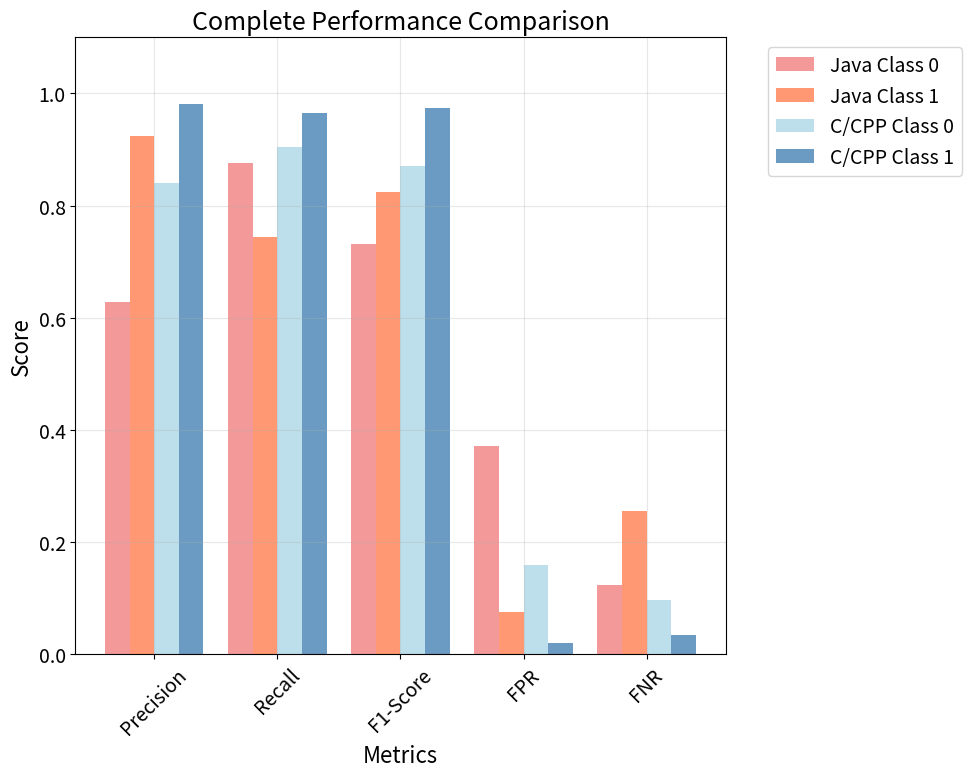
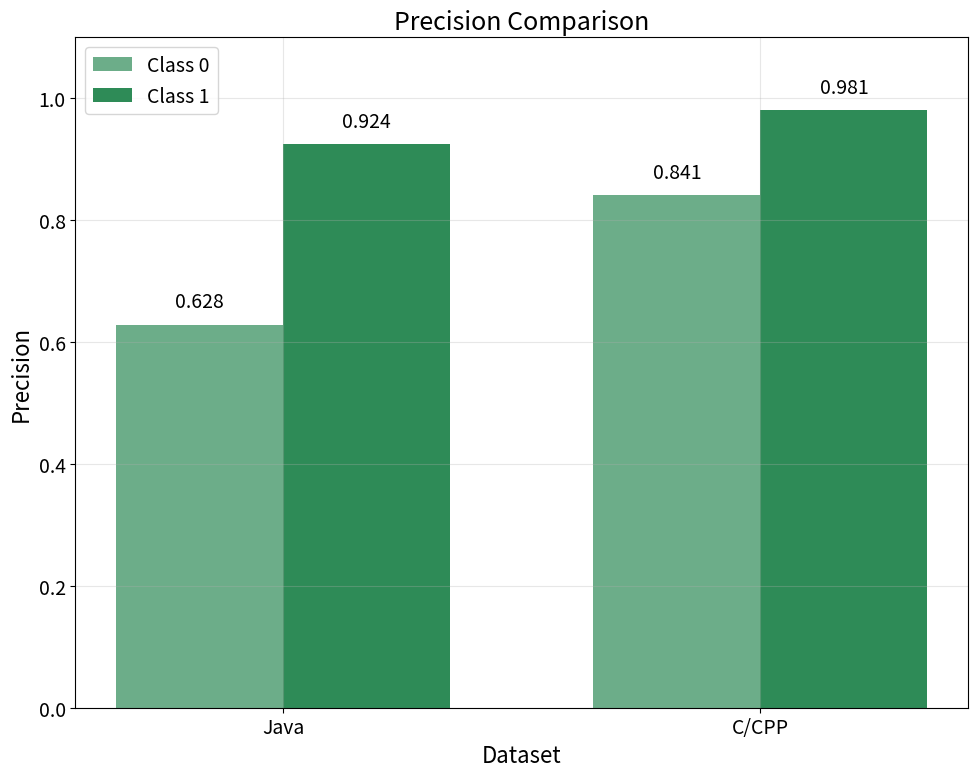
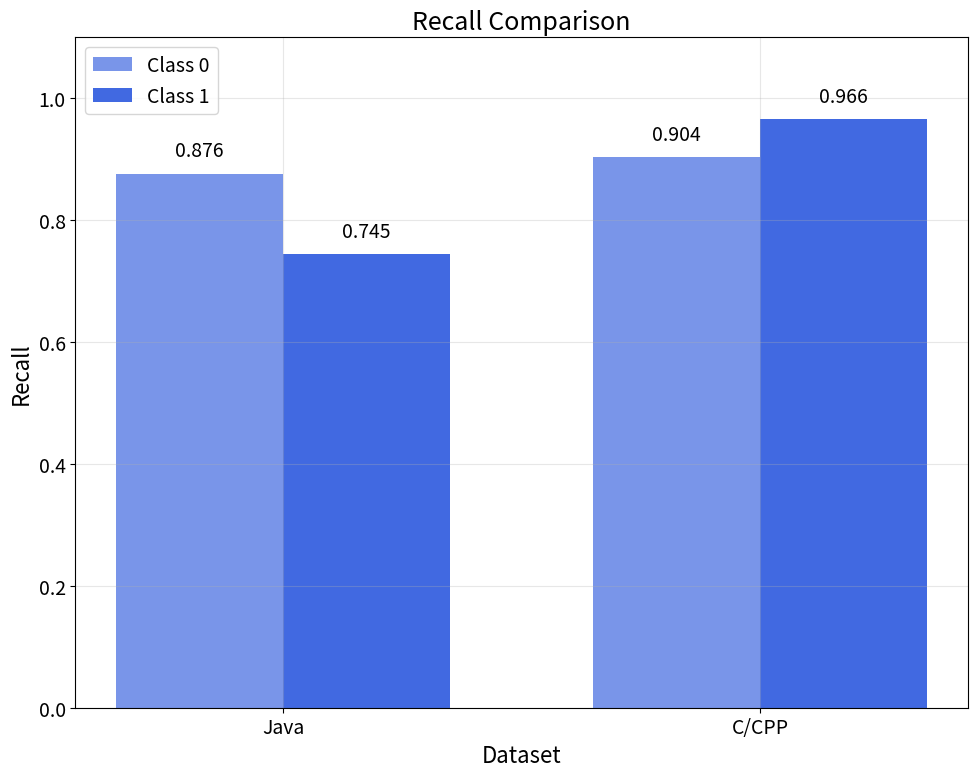
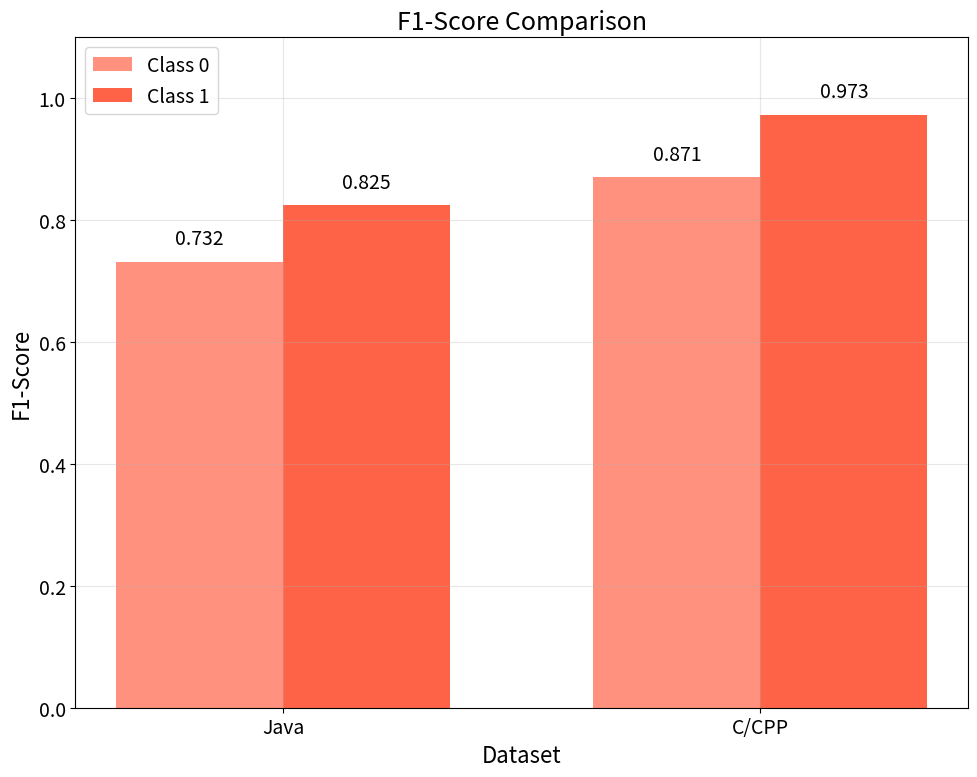
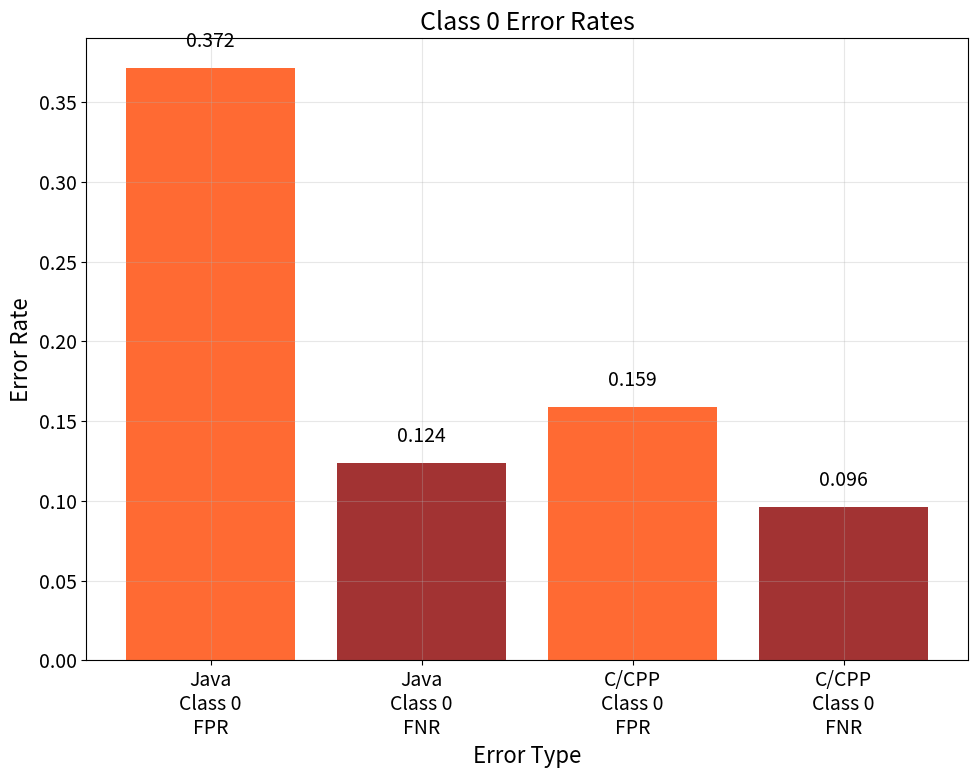
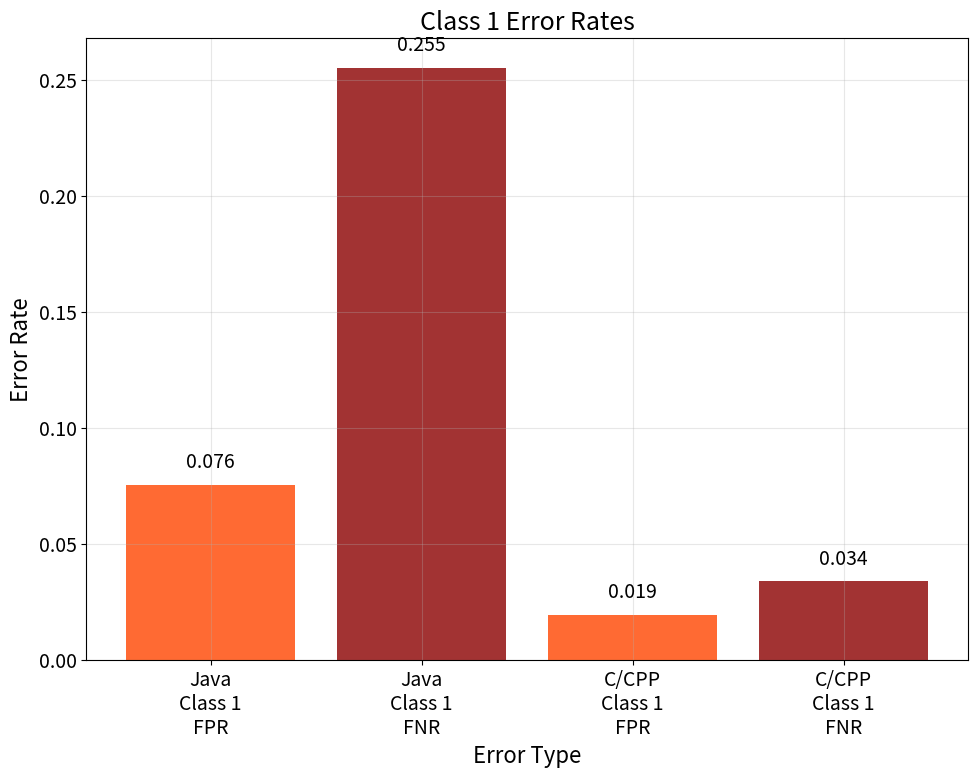

Source code (Python) for these figures, in order:
import matplotlib.pyplot as plt
import numpy as np
import pandas as pd

# Data from classification reports
java_data = {
    'Class 0': {'precision': 0.6285, 'recall': 0.8765, 'f1_score': 0.7321},
    'Class 1': {'precision': 0.9245, 'recall': 0.7449, 'f1_score': 0.8251}
}

cpp_data = {
    'Class 0': {'precision': 0.8410, 'recall': 0.9038, 'f1_score': 0.8713},
    'Class 1': {'precision': 0.9805, 'recall': 0.9659, 'f1_score': 0.9732}
}

# Calculate FPR and FNR
def calculate_error_rates(data):
    for class_name in data:
        data[class_name]['fpr'] = 1 - data[class_name]['precision']
        data[class_name]['fnr'] = 1 - data[class_name]['recall']
    return data

java_data = calculate_error_rates(java_data)
cpp_data = calculate_error_rates(cpp_data)

# Define colors
colors = {
    'precision': '#2E8B57',    # Sea Green
    'recall': '#4169E1',       # Royal Blue
    'f1_score': '#FF6347',     # Tomato
    'fpr': '#FF4500',          # Orange Red
    'fnr': '#8B0000'           # Dark Red
}

# Function to set common figure properties
def setup_figure():
    plt.figure(figsize=(10, 8))
    plt.rcParams.update({'font.size': 14})

# 1. Overall comparison - all metrics
setup_figure()
metrics = ['precision', 'recall', 'f1_score', 'fpr', 'fnr']
java_class0 = [java_data['Class 0'][m] for m in metrics]
java_class1 = [java_data['Class 1'][m] for m in metrics]
cpp_class0 = [cpp_data['Class 0'][m] for m in metrics]
cpp_class1 = [cpp_data['Class 1'][m] for m in metrics]

x = np.arange(len(metrics))
width = 0.2

plt.bar(x - 1.5*width, java_class0, width, label='Java Class 0', 
        color='lightcoral', alpha=0.8)
plt.bar(x - 0.5*width, java_class1, width, label='Java Class 1', 
        color='coral', alpha=0.8)
plt.bar(x + 0.5*width, cpp_class0, width, label='C/CPP Class 0', 
        color='lightblue', alpha=0.8)
plt.bar(x + 1.5*width, cpp_class1, width, label='C/CPP Class 1', 
        color='steelblue', alpha=0.8)

plt.xlabel('Metrics', fontsize=16)
plt.ylabel('Score', fontsize=16)
plt.title('Complete Performance Comparison', fontsize=18)
plt.xticks(x, ['Precision', 'Recall', 'F1-Score', 'FPR', 'FNR'], rotation=45, fontsize=14)
plt.legend(bbox_to_anchor=(1.05, 1), loc='upper left', fontsize=14)
plt.grid(True, alpha=0.3)
plt.ylim(0, 1.1)
plt.tight_layout()
plt.savefig('performance_comparison_overall.png', dpi=300, bbox_inches='tight')
plt.close()

# 2. Precision comparison
setup_figure()
datasets = ['Java', 'C/CPP']
class0_precision = [java_data['Class 0']['precision'], 
                   cpp_data['Class 0']['precision']]
class1_precision = [java_data['Class 1']['precision'], 
                   cpp_data['Class 1']['precision']]

x = np.arange(len(datasets))
width = 0.35

bars1 = plt.bar(x - width/2, class0_precision, width, label='Class 0', 
                color=colors['precision'], alpha=0.7)
bars2 = plt.bar(x + width/2, class1_precision, width, label='Class 1', 
                color=colors['precision'], alpha=1.0)

plt.xlabel('Dataset', fontsize=16)
plt.ylabel('Precision', fontsize=16)
plt.title('Precision Comparison', fontsize=18)
plt.xticks(x, datasets, fontsize=14)
plt.legend(fontsize=14)
plt.grid(True, alpha=0.3)
plt.ylim(0, 1.1)

# Add value labels
for i, (v0, v1) in enumerate(zip(class0_precision, class1_precision)):
    plt.text(i - width/2, v0 + 0.02, f'{v0:.3f}', ha='center', va='bottom', fontsize=14)
    plt.text(i + width/2, v1 + 0.02, f'{v1:.3f}', ha='center', va='bottom', fontsize=14)

plt.tight_layout()
plt.savefig('precision_comparison.png', dpi=300, bbox_inches='tight')
plt.close()

# 3. Recall comparison
setup_figure()
class0_recall = [java_data['Class 0']['recall'], cpp_data['Class 0']['recall']]
class1_recall = [java_data['Class 1']['recall'], cpp_data['Class 1']['recall']]

bars1 = plt.bar(x - width/2, class0_recall, width, label='Class 0', 
                color=colors['recall'], alpha=0.7)
bars2 = plt.bar(x + width/2, class1_recall, width, label='Class 1', 
                color=colors['recall'], alpha=1.0)

plt.xlabel('Dataset', fontsize=16)
plt.ylabel('Recall', fontsize=16)
plt.title('Recall Comparison', fontsize=18)
plt.xticks(x, datasets, fontsize=14)
plt.legend(fontsize=14)
plt.grid(True, alpha=0.3)
plt.ylim(0, 1.1)

# Add value labels
for i, (v0, v1) in enumerate(zip(class0_recall, class1_recall)):
    plt.text(i - width/2, v0 + 0.02, f'{v0:.3f}', ha='center', va='bottom', fontsize=14)
    plt.text(i + width/2, v1 + 0.02, f'{v1:.3f}', ha='center', va='bottom', fontsize=14)

plt.tight_layout()
plt.savefig('recall_comparison.png', dpi=300, bbox_inches='tight')
plt.close()

# 4. F1-Score comparison
setup_figure()
class0_f1 = [java_data['Class 0']['f1_score'], cpp_data['Class 0']['f1_score']]
class1_f1 = [java_data['Class 1']['f1_score'], cpp_data['Class 1']['f1_score']]

bars1 = plt.bar(x - width/2, class0_f1, width, label='Class 0', 
                color=colors['f1_score'], alpha=0.7)
bars2 = plt.bar(x + width/2, class1_f1, width, label='Class 1', 
                color=colors['f1_score'], alpha=1.0)

plt.xlabel('Dataset', fontsize=16)
plt.ylabel('F1-Score', fontsize=16)
plt.title('F1-Score Comparison', fontsize=18)
plt.xticks(x, datasets, fontsize=14)
plt.legend(fontsize=14)
plt.grid(True, alpha=0.3)
plt.ylim(0, 1.1)

# Add value labels
for i, (v0, v1) in enumerate(zip(class0_f1, class1_f1)):
    plt.text(i - width/2, v0 + 0.02, f'{v0:.3f}', ha='center', va='bottom', fontsize=14)
    plt.text(i + width/2, v1 + 0.02, f'{v1:.3f}', ha='center', va='bottom', fontsize=14)

plt.tight_layout()
plt.savefig('f1_score_comparison.png', dpi=300, bbox_inches='tight')
plt.close()

# 5. Error Rates (FPR and FNR) for Class 0
setup_figure()
class0_fpr = [java_data['Class 0']['fpr'], cpp_data['Class 0']['fpr']]
class0_fnr = [java_data['Class 0']['fnr'], cpp_data['Class 0']['fnr']]

x_pos = np.arange(4)
error_values = [class0_fpr[0], class0_fnr[0], class0_fpr[1], class0_fnr[1]]
error_labels = ['Java\nClass 0\nFPR', 'Java\nClass 0\nFNR', 
                'C/CPP\nClass 0\nFPR', 'C/CPP\nClass 0\nFNR']
error_colors = [colors['fpr'], colors['fnr'], colors['fpr'], colors['fnr']]

bars = plt.bar(x_pos, error_values, color=error_colors, alpha=0.8)
plt.xlabel('Error Type', fontsize=16)
plt.ylabel('Error Rate', fontsize=16)
plt.title('Class 0 Error Rates', fontsize=18)
plt.xticks(x_pos, error_labels, fontsize=14)
plt.grid(True, alpha=0.3)

# Add value labels
for i, v in enumerate(error_values):
    plt.text(i, v + 0.01, f'{v:.3f}', ha='center', va='bottom', fontsize=14)

plt.tight_layout()
plt.savefig('class0_error_rates.png', dpi=300, bbox_inches='tight')
plt.close()

# 6. Class 1 Error Rates
setup_figure()
class1_fpr = [java_data['Class 1']['fpr'], cpp_data['Class 1']['fpr']]
class1_fnr = [java_data['Class 1']['fnr'], cpp_data['Class 1']['fnr']]
error_values_c1 = [class1_fpr[0], class1_fnr[0], class1_fpr[1], class1_fnr[1]]
error_labels_c1 = ['Java\nClass 1\nFPR', 'Java\nClass 1\nFNR', 
                   'C/CPP\nClass 1\nFPR', 'C/CPP\nClass 1\nFNR']

bars = plt.bar(x_pos, error_values_c1, color=error_colors, alpha=0.8)
plt.xlabel('Error Type', fontsize=16)
plt.ylabel('Error Rate', fontsize=16)
plt.title('Class 1 Error Rates', fontsize=18)
plt.xticks(x_pos, error_labels_c1, fontsize=14)
plt.grid(True, alpha=0.3)

# Add value labels
for i, v in enumerate(error_values_c1):
    plt.text(i, v + 0.005, f'{v:.3f}', ha='center', va='bottom', fontsize=14)

plt.tight_layout()
plt.savefig('class1_error_rates.png', dpi=300, bbox_inches='tight')
plt.close()

# Create detailed summary table
print("\n" + "="*80)
print("COMPREHENSIVE PERFORMANCE COMPARISON")
print("="*80)

# Create DataFrame for better formatting
comparison_data = []
for dataset, data in [('Java', java_data), ('C/CPP', cpp_data)]:
    for class_name, metrics in data.items():
        comparison_data.append([
            dataset, 
            class_name,
            f"{metrics['precision']:.4f}",
            f"{metrics['recall']:.4f}",
            f"{metrics['f1_score']:.4f}",
            f"{metrics['fpr']:.4f}",
            f"{metrics['fnr']:.4f}"
        ])

df = pd.DataFrame(comparison_data, 
                 columns=['Dataset', 'Class', 'Precision', 'Recall', 
                         'F1-Score', 'FPR', 'FNR'])
print(df.to_string(index=False))

print("\n" + "="*80)
print("KEY INSIGHTS:")
print("="*80)
print("1. C/CPP dataset significantly outperforms Java across all metrics")
print("2. Java Class 0 has high FPR (37.15%) - many false alarms")
print("3. Java Class 1 has high FNR (25.51%) - missing vulnerabilities")
print("4. C/CPP shows balanced performance with low error rates")
print("5. C/CPP Class 1 achieves near-perfect performance (F1: 0.9732)")
print("="*80)

# Performance improvement calculation
print("\nPERFORMANCE IMPROVEMENTS (C/CPP vs Java):")
print("-"*50)
for class_name in ['Class 0', 'Class 1']:
    print(f"\n{class_name}:")
    for metric in ['precision', 'recall', 'f1_score']:
        java_val = java_data[class_name][metric]
        cpp_val = cpp_data[class_name][metric]
        improvement = ((cpp_val - java_val) / java_val) * 100
        print(f"  {metric.capitalize()}: {improvement:+.1f}%")
